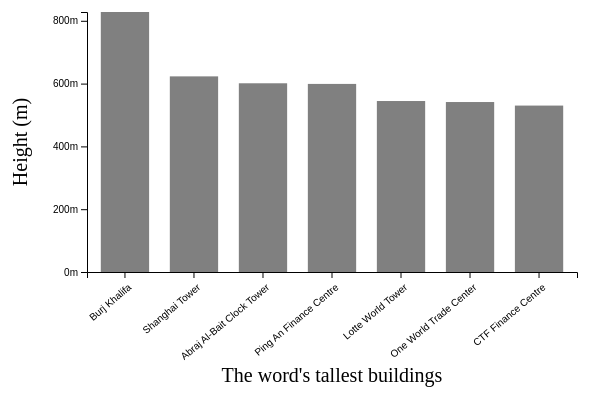
D3 v5 page, settled after 360 driven frames (6 s of simulated time); the page loaded 1 data file(s).


// ── js/main.js
/*
 *    main.js
 *    Mastering Data Visualization with D3.js
 *    3.11 - Making a bar chart
 */

const MARGIN = { LEFT: 100, RIGHT: 10, TOP: 10, BOTTOM: 130 };
const WIDTH = 600 - MARGIN.LEFT - MARGIN.RIGHT;
const HEIGHT = 400 - MARGIN.TOP - MARGIN.BOTTOM;

const svg = d3
  .select('#chart-area')
  .append('svg')
  .attr('width', WIDTH + MARGIN.LEFT + MARGIN.RIGHT)
  .attr('height', HEIGHT + MARGIN.TOP + MARGIN.BOTTOM);

const g = svg
  .append('g')
  .attr('transform', `translate(${MARGIN.LEFT}, ${MARGIN.TOP})`);

// X label
g.append('text')
  .attr('class', 'x axis-label')
  .attr('x', WIDTH / 2)
  .attr('y', HEIGHT + 110)
  .attr('font-size', '20px')
  .attr('text-anchor', 'middle')
  .text("The word's tallest buildings");

// Y label
g.append('text')
  .attr('class', 'y axis-label')
  .attr('x', -(HEIGHT / 2))
  .attr('y', -60)
  .attr('font-size', '20px')
  .attr('text-anchor', 'middle')
  .attr('transform', 'rotate(-90)')
  .text('Height (m)');

d3.json('data/buildings.json').then(data => {
  data.forEach(d => {
    d.height = Number(d.height);
  });

  const x = d3
    .scaleBand()
    .domain(data.map(d => d.name))
    .range([0, WIDTH])
    .paddingInner(0.3)
    .paddingOuter(0.2);

  const y = d3
    .scaleLinear()
    .domain([0, d3.max(data, d => d.height)])
    .range([HEIGHT, 0]); // y座標は下がプラスになるのでrangeを逆転させる

  const xAxisCall = d3.axisBottom(x);
  g.append('g')
    .attr('class', 'x axis')
    .attr('transform', `translate(0, ${HEIGHT})`)
    .call(xAxisCall)
    .selectAll('text')
    .attr('y', '10')
    .attr('x', '-5')
    .attr('text-anchor', 'end')
    .attr('transform', 'rotate(-40)');

  const yAxisCall = d3
    .axisLeft(y)
    .ticks(3)
    .tickFormat(d => d + 'm');
  g.append('g').attr('class', 'y axis').call(yAxisCall);

  const rects = g.selectAll('rect').data(data);

  rects
    .enter()
    .append('rect')
    .attr('y', d => y(d.height)) //上のスペース
    .attr('x', d => x(d.name))
    .attr('width', x.bandwidth)
    .attr('height', d => HEIGHT - y(d.height)) // バーの長さ
    .attr('fill', 'grey');
});


### data: data/buildings.json
[
 {
  "name": "Burj Khalifa",
  "height": "828"
 },
 {
  "name": "Shanghai Tower",
  "height": "623"
 },
 {
  "name": "Abraj Al-Bait Clock Tower",
  "height": "601"
 },
 {
  "name": "Ping An Finance Centre",
  "height": "599"
 },
 {
  "name": "Lotte World Tower",
  "height": "544.5"
 },
 {
  "name": "One World Trade Center",
  "height": "541.3"
 },
 {
  "name": "CTF Finance Centre",
  "height": "530"
 }
]